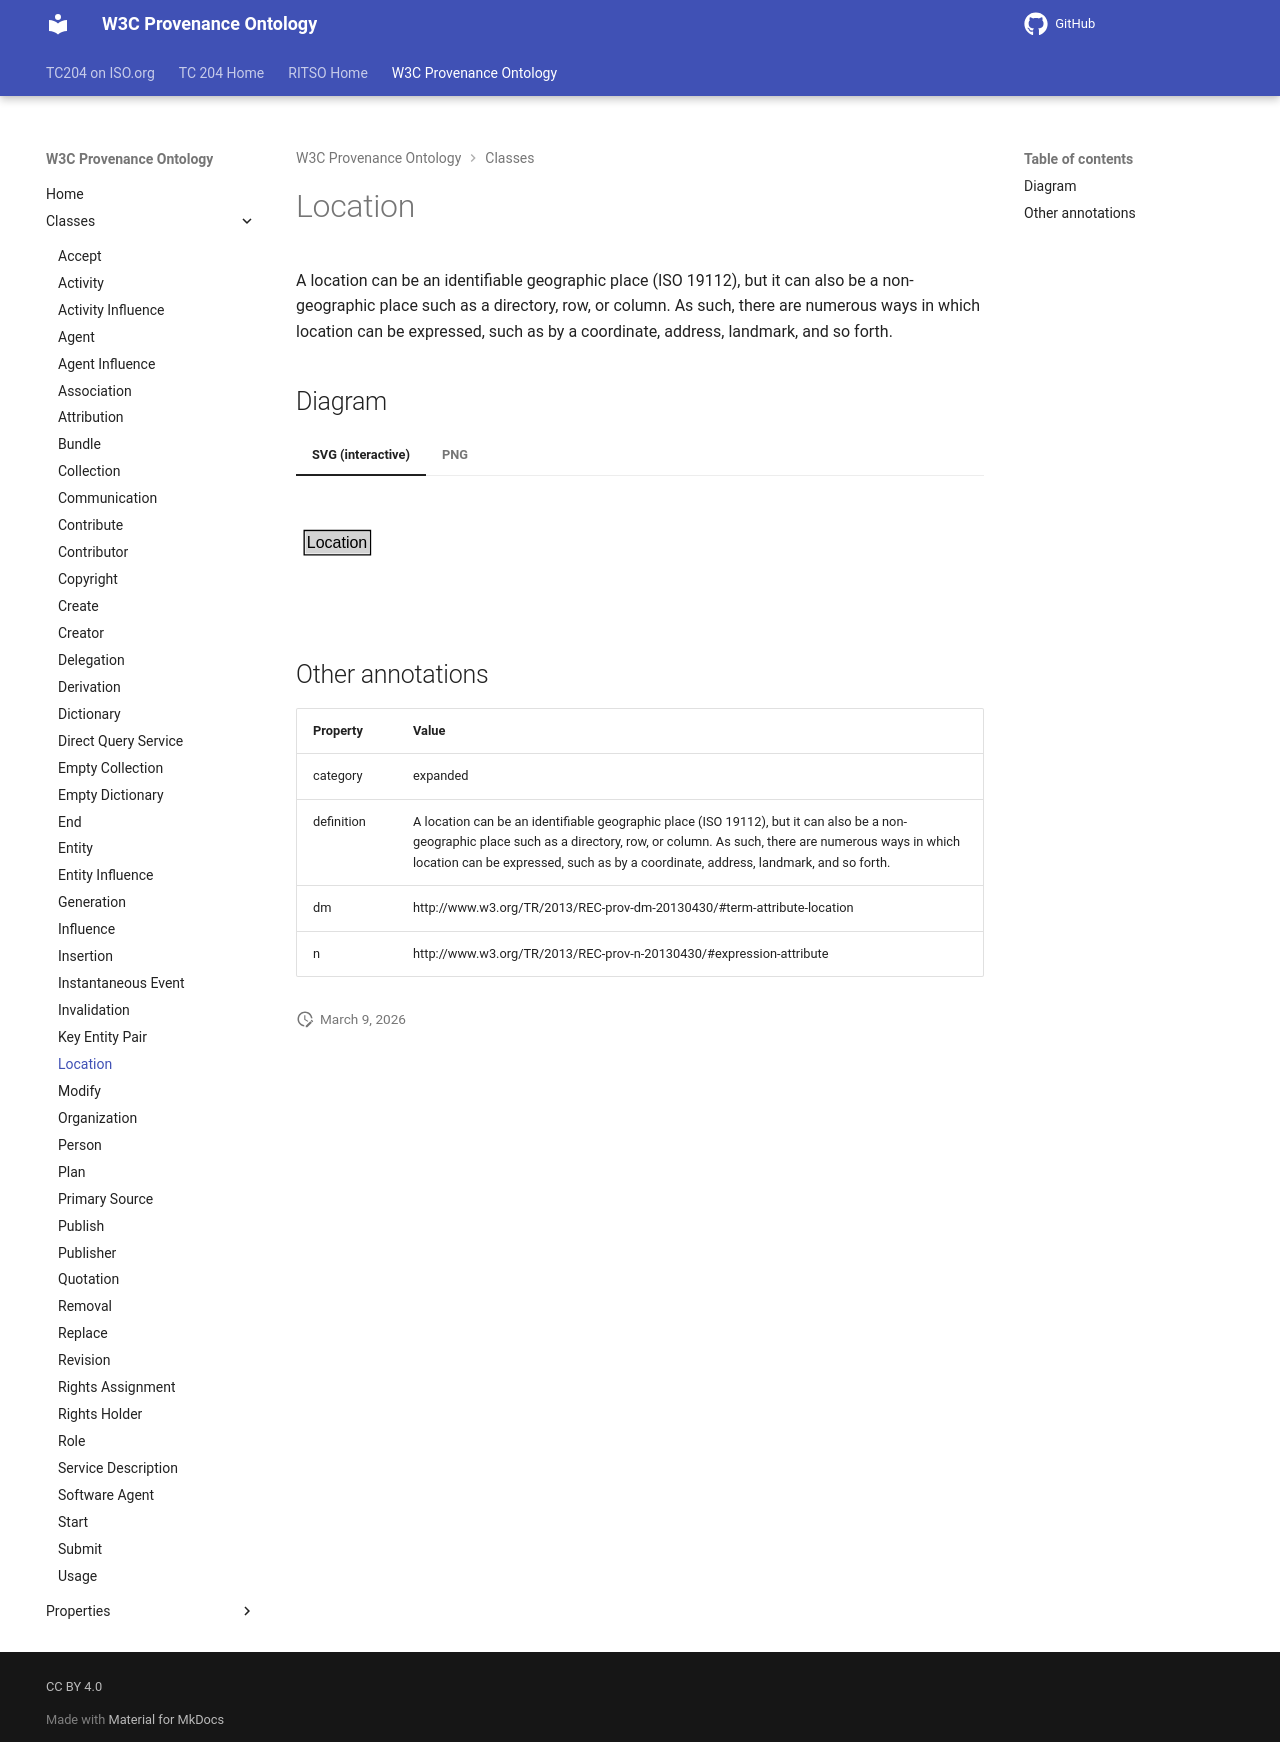

repository: ISO-TC204/ontology-import-prov · page: 2026-07-24_15-16-26/classes/Location/index.html · generator: mkdocs

# Location

A location can be an identifiable geographic place (ISO 19112), but it can also be a non-geographic place such as a directory, row, or column. As such, there are numerous ways in which location can be expressed, such as by a coordinate, address, landmark, and so forth.


## Diagram

=== "SVG (interactive)"

    <!-- Generated by graphviz version 14.1.3 (20260303.0454)
     -->
    <!-- Pages: 1 -->
    <svg width="150pt" height="76pt"
     viewBox="0.00 0.00 150.00 76.00" xmlns="http://www.w3.org/2000/svg" xmlns:xlink="http://www.w3.org/1999/xlink">
    <g id="graph0" class="graph" transform="scale(1 1) rotate(0) translate(4 72)">
    <polygon fill="white" stroke="none" points="-4,4 -4,-72 146,-72 146,4 -4,4"/>
    <g id="clust3" class="cluster">
    <title>cluster_associated</title>
    </g>
    <!-- Location -->
    <g id="node1" class="node">
    <title>Location</title>
    <g id="a_node1"><a xlink:href="../Location" xlink:title="&lt;TABLE&gt;">
    <polygon fill="lightgray" stroke="none" points="3.12,-25.88 3.12,-42.12 50.88,-42.12 50.88,-25.88 3.12,-25.88"/>
    <text xml:space="preserve" text-anchor="start" x="4.12" y="-29.88" font-family="Arial" font-size="12.00">Location</text>
    <polygon fill="none" stroke="black" points="2.12,-24.88 2.12,-43.12 51.88,-43.12 51.88,-24.88 2.12,-24.88"/>
    </a>
    </g>
    </g>
    <!-- Invis -->
    </g>
    </svg>


=== "PNG"

    ![Location Diagram](../diagrams/Location.dot.png)



## Other annotations

| Property | Value |
|----------|-------|
| category | expanded |
| definition | A location can be an identifiable geographic place (ISO 19112), but it can also be a non-geographic place such as a directory, row, or column. As such, there are numerous ways in which location can be expressed, such as by a coordinate, address, landmark, and so forth. |
| dm | http://www.w3.org/TR/2013/REC-prov-dm-20130430/#term-attribute-location |
| n | http://www.w3.org/TR/2013/REC-prov-n-20130430/#expression-attribute |
